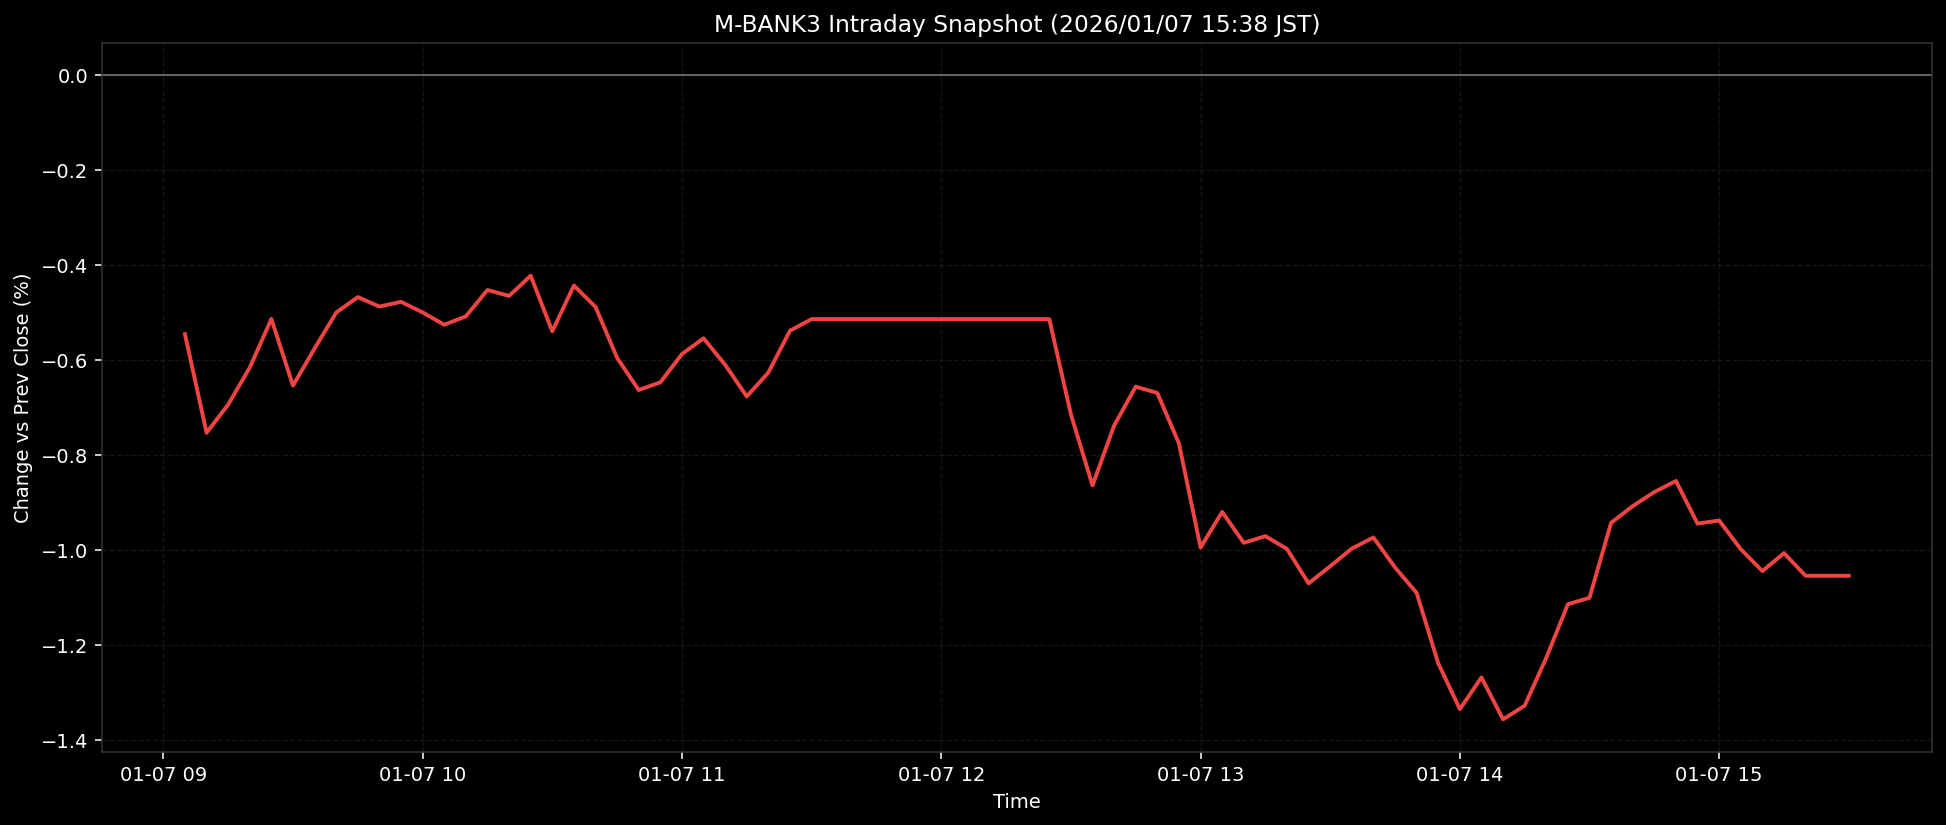

The table this chart was drawn from, first rows:
ts, pct
2026-01-07T09:05:00+0900, -0.5461
2026-01-07T09:10:00+0900, -0.7536
2026-01-07T09:15:00+0900, -0.6943
2026-01-07T09:20:00+0900, -0.6163
2026-01-07T09:25:00+0900, -0.514
2026-01-07T09:30:00+0900, -0.6543
2026-01-07T09:35:00+0900, -0.5761
2026-01-07T09:40:00+0900, -0.5005
2026-01-07T09:45:00+0900, -0.468
2026-01-07T09:50:00+0900, -0.4879
2026-01-07T09:55:00+0900, -0.478
2026-01-07T10:00:00+0900, -0.5002
2026-01-07T10:05:00+0900, -0.5262
2026-01-07T10:10:00+0900, -0.5085
2026-01-07T10:15:00+0900, -0.4529
2026-01-07T10:20:00+0900, -0.4655
2026-01-07T10:25:00+0900, -0.4229
2026-01-07T10:30:00+0900, -0.54
2026-01-07T10:35:00+0900, -0.4436
2026-01-07T10:40:00+0900, -0.4887
2026-01-07T10:45:00+0900, -0.596
2026-01-07T10:50:00+0900, -0.6637
2026-01-07T10:55:00+0900, -0.6475
2026-01-07T11:00:00+0900, -0.588
2026-01-07T11:05:00+0900, -0.5547
2026-01-07T11:10:00+0900, -0.6106
2026-01-07T11:15:00+0900, -0.6772
2026-01-07T11:20:00+0900, -0.6268
2026-01-07T11:25:00+0900, -0.5387
2026-01-07T11:30:00+0900, -0.5143
2026-01-07T11:35:00+0900, -0.5143
2026-01-07T11:40:00+0900, -0.5143
2026-01-07T11:45:00+0900, -0.5143
2026-01-07T11:50:00+0900, -0.5143
2026-01-07T11:55:00+0900, -0.5143
2026-01-07T12:00:00+0900, -0.5143
2026-01-07T12:05:00+0900, -0.5143
2026-01-07T12:10:00+0900, -0.5143
2026-01-07T12:15:00+0900, -0.5143
2026-01-07T12:20:00+0900, -0.5143
2026-01-07T12:25:00+0900, -0.5143
2026-01-07T12:30:00+0900, -0.7149
2026-01-07T12:35:00+0900, -0.8645
2026-01-07T12:40:00+0900, -0.7385
2026-01-07T12:45:00+0900, -0.6566
2026-01-07T12:50:00+0900, -0.6699
2026-01-07T12:55:00+0900, -0.7761
2026-01-07T13:00:00+0900, -0.9954
2026-01-07T13:05:00+0900, -0.9205
2026-01-07T13:10:00+0900, -0.9855
2026-01-07T13:15:00+0900, -0.9714
2026-01-07T13:20:00+0900, -0.9984
2026-01-07T13:25:00+0900, -1.071
2026-01-07T13:30:00+0900, -1.035
2026-01-07T13:35:00+0900, -0.9976
2026-01-07T13:40:00+0900, -0.9742
2026-01-07T13:45:00+0900, -1.037
2026-01-07T13:50:00+0900, -1.091
2026-01-07T13:55:00+0900, -1.239
2026-01-07T14:00:00+0900, -1.336
... 18 more rows
